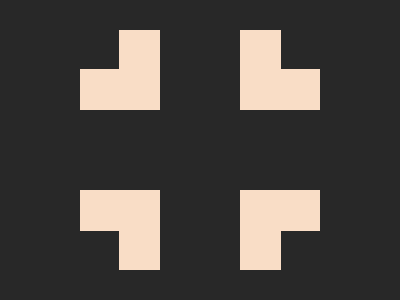

Reproduce this picture with HTML and CSS.

<!DOCTYPE html>
<html lang="en">

<head>
  <meta charset="UTF-8" />
  <meta name="viewport" content="width=device-width, initial-scale=1.0" />
  <title>2025/05/20</title>
  <style>
    body,
    main,
    div {
      display: grid;
      place-items: center;
    }

    body {
      min-height: 100dvh;
      margin: 0;
      background: #282828;
    }

    main,
    div {
      position: relative;

      &::before,
      &::after {
        content: '';
        position: absolute;
        height: 80px;
        width: 80px;
        box-sizing: border-box;
        border: 41px solid #F9DDC6;
      }

      &::before {
        border-left: 0;
        left: -120px;
      }

      &::after {
        border-right: 0;
        right: -120px;
      }
    }

    main::before,
    main::after {
      border-top: 0;
      top: -120px;
    }

    div::before,
    div::after {
      border-bottom: 0;
      bottom: -120px;
    }
  </style>
</head>

<body>
  <main>
    <div></div>
  </main>
</body>

</html>